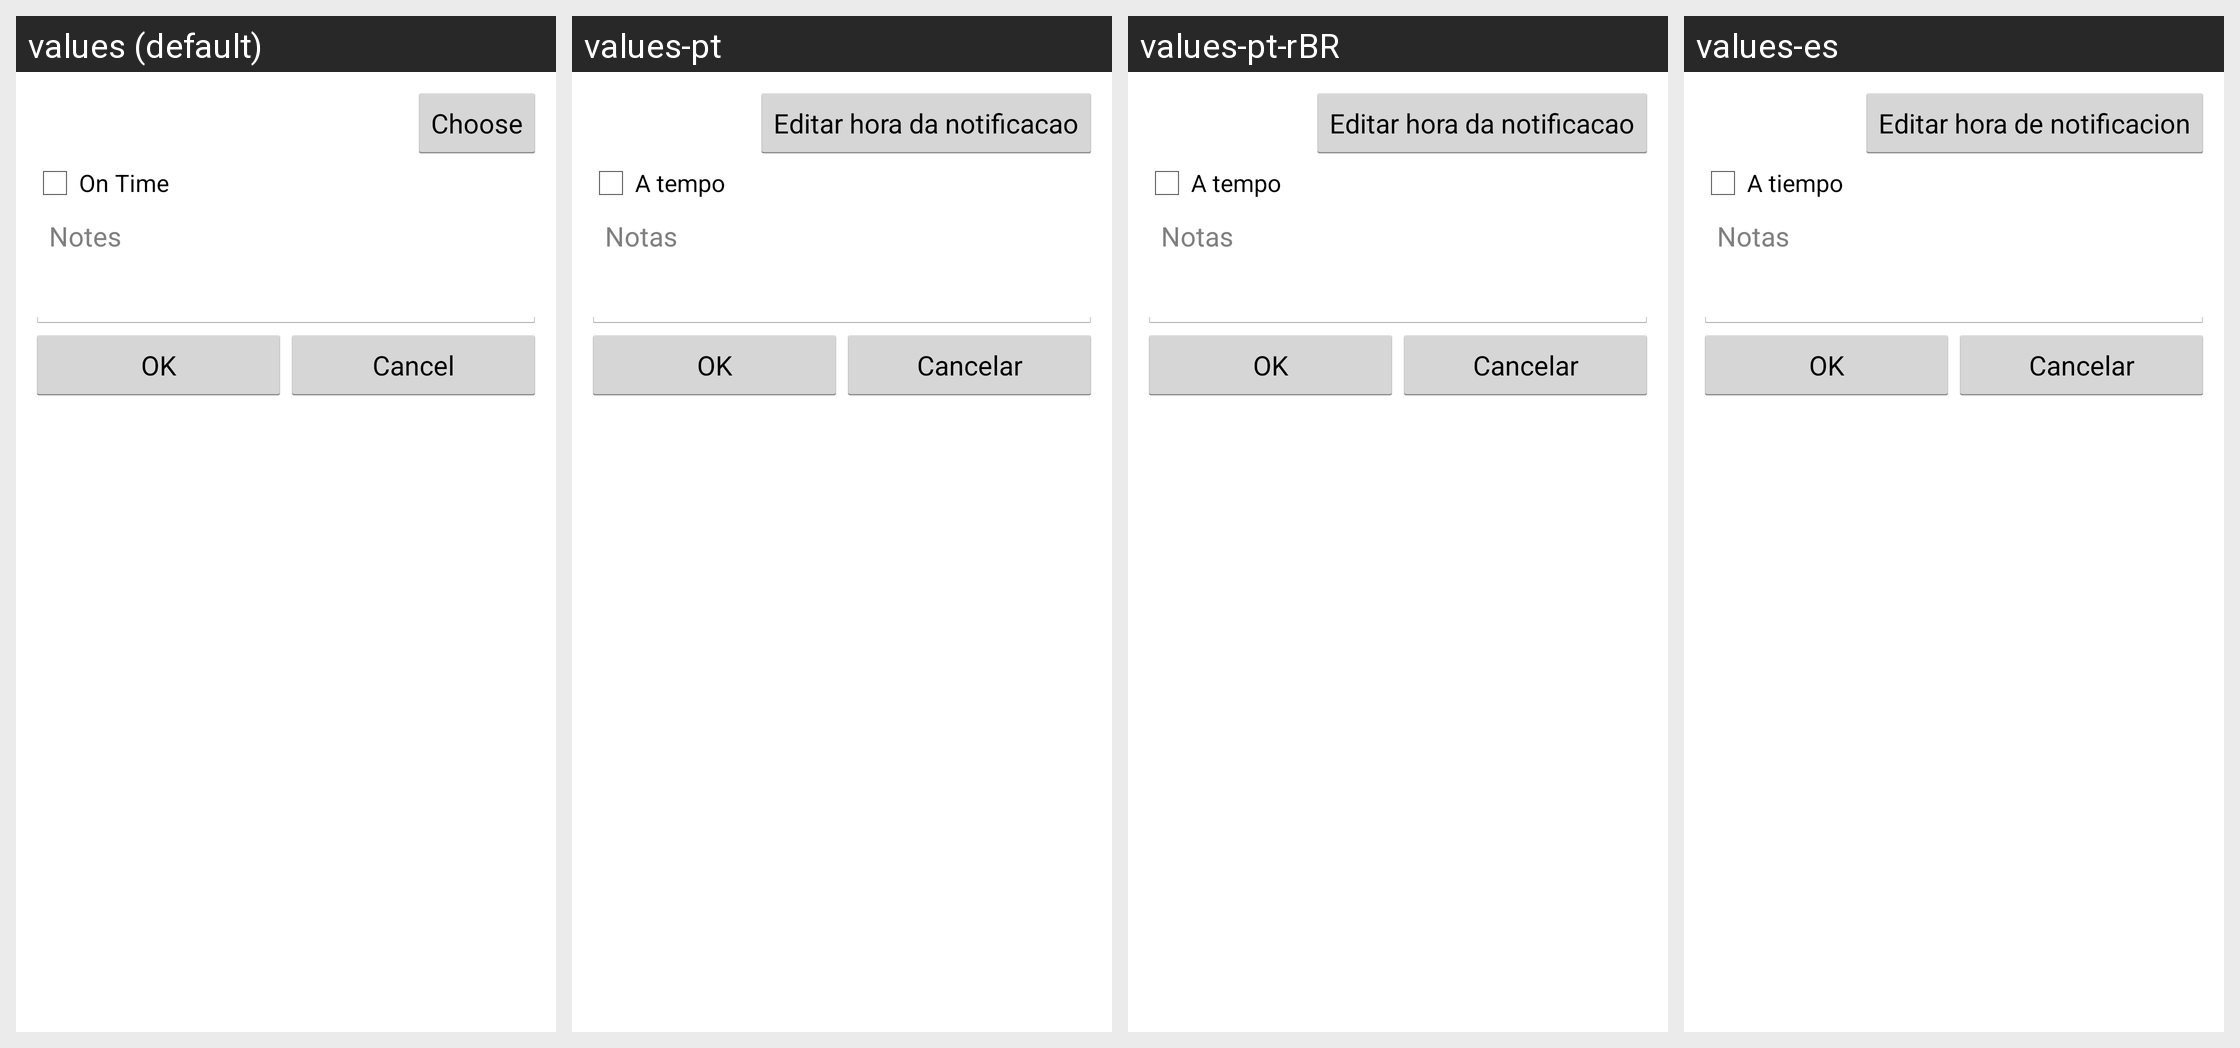

Locale-by-locale string values for the Android screen shown in this grid:
Android screen res/layout/edit_history.xml rendered under 4 locales, left to right: values (default), values-pt, values-pt-rBR, values-es. Device: Nexus 5 (rendered at 1080×1920; each locale shown at half size, 540×960, under a caption strip naming it); theme android:Theme.Holo.Light.
Other locales in the repository, not shown: values-de, values-fr, values-hi, values-it, values-zh-rCN.
Strings drawn on this screen, with the default value and each locale's value (text and hints the layout hard-codes, and strings that could not be matched under every locale, appear in the picture but are not listed):

notes
  values: Notes
  values-pt: Notas
  values-pt-rBR: Notas
  values-es: Notas

OK
  values: OK
  values-pt: OK
  values-pt-rBR: OK
  values-es: OK

Cancel
  values: Cancel
  values-pt: Cancelar
  values-pt-rBR: Cancelar
  values-es: Cancelar
